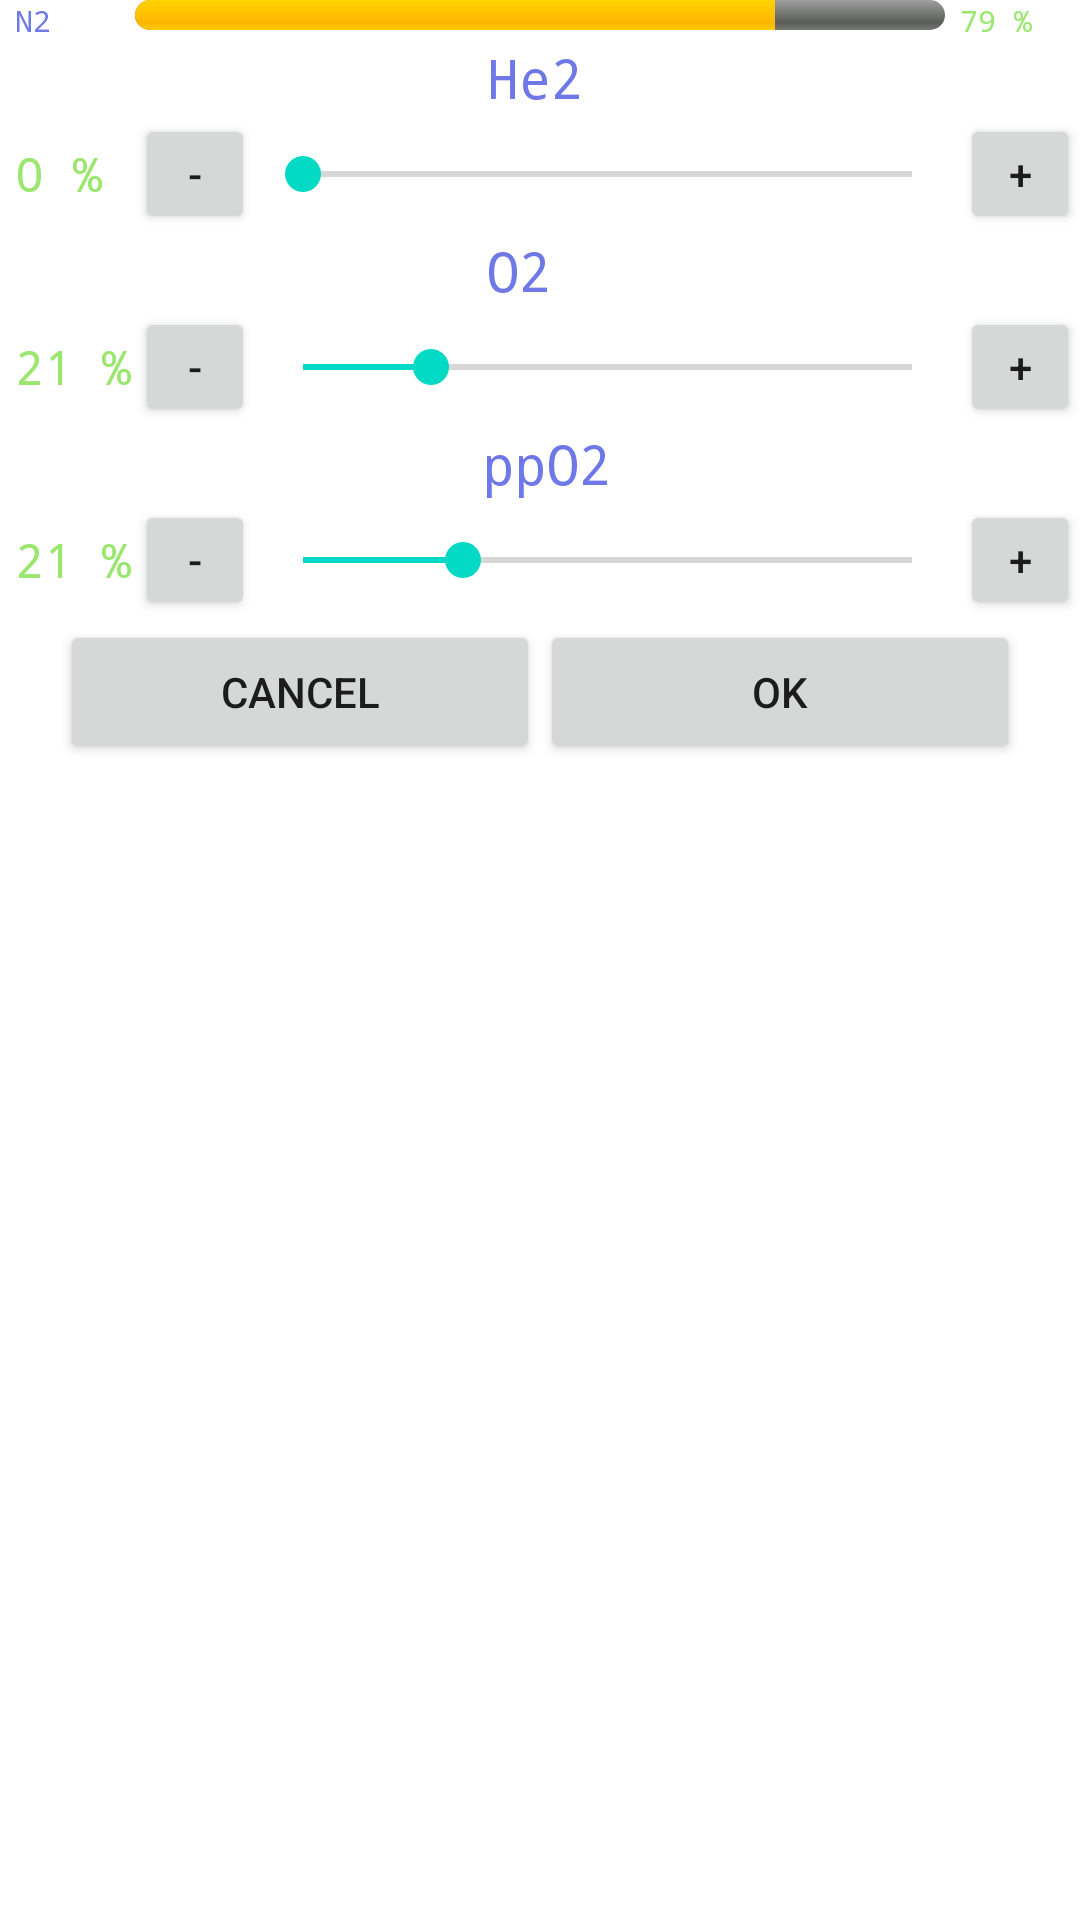

Layout XML and referenced resources for this Android screen:
<!-- AndroidManifest.xml: fallback theme Theme.MaterialComponents.DayNight.NoActionBar -->
<!-- res/layout/gas_dialog.xml -->
<?xml version="1.0" encoding="utf-8"?>
<ScrollView xmlns:android="http://schemas.android.com/apk/res/android"

android:layout_width="fill_parent" 
android:id="@+id/Scroll0001" 
android:layout_height="fill_parent" 
android:orientation="vertical">

<LinearLayout  
android:layout_width="fill_parent" 
android:id="@+id/LinearLayout01" 
android:layout_height="fill_parent" 
android:orientation="vertical" >




	
<LinearLayout android:id="@+id/GasDialogN2Layout" android:layout_width="fill_parent" android:layout_height="wrap_content">
<TextView android:id="@+id/GasDialogN2Label" 
		style="@style/Label"
		android:text="@string/gas_dialog_n2_label" android:textSize="10dip"/>
	<ProgressBar android:id="@+id/GasDialogN2" 
		android:layout_width="fill_parent"
	 	android:layout_height="wrap_content"
	 	android:progressDrawable="@android:drawable/progress_horizontal"
		android:indeterminateDrawable="@android:drawable/progress_indeterminate_horizontal"
		android:indeterminateOnly="false"
		android:progress="79"
		android:max="100"
		android:height="20dip"
		android:minHeight="10dip"
		android:maxHeight="10dip" 
		android:layout_weight="1"
	 	android:minWidth="150dip"/>
	<TextView android:id="@+id/GasDialogN2Result"
	 	style="@style/GasDialogResult"
	   	android:text="79 %" android:textSize="10dip"/>
</LinearLayout>



<TextView android:id="@+id/GasDialogHe2Lafbel" 
		android:layout_width="wrap_content" 
		android:layout_height="wrap_content" 
		android:text="@string/gas_dialog_he2_label"
		 style="@style/Label" />
<LinearLayout android:id="@+id/GasDialogHe2Layout" 
android:layout_width="fill_parent" 
 android:layout_height="wrap_content">
 <TextView android:id="@+id/GasDialogHe2Result"
	 	style="@style/GasDialogResult"
	   	android:text="0 %"/>
	<Button android:id="@+id/GasDialogHe2minus" 
		android:text="-" 
		style="@style/GasDialogPlusMinusButton"/>
	<SeekBar android:id="@+id/GasDialogHe2" 
		android:layout_width="fill_parent"
	 	android:layout_height="wrap_content"
	 	android:layout_gravity="center"
	 	android:max="100"
	 	android:progress="0"
	 	android:minWidth="150dip" android:layout_weight="1"/>
	<Button android:id="@+id/GasDialogHe2plus" 
		android:text="+" 
		style="@style/GasDialogPlusMinusButton"/>

</LinearLayout>



	<TextView android:id="@+id/GasDialogO2Label" 
		android:text="@string/gas_dialog_o2_label"
		style="@style/Label"/>
<LinearLayout android:id="@+id/GasDialogO2Layout" android:layout_width="fill_parent" android:layout_height="wrap_content">
<TextView android:id="@+id/GasDialogO2Result"
		style="@style/GasDialogResult"
	   	android:text="21 %"/>
		<Button android:id="@+id/GasDialogO2minus" 
		android:text="-" 
		style="@style/GasDialogPlusMinusButton"/>
	<SeekBar android:id="@+id/GasDialogO2" 
		android:layout_width="fill_parent"
	 	android:layout_height="wrap_content"
	 	android:progress="21"
	 	android:max="100"
	 	android:layout_gravity="center"
	 	android:layout_weight="1"
	 	android:minWidth="150dip"/>
	 	<Button android:id="@+id/GasDialogO2plus" 
		android:text="+" 
		style="@style/GasDialogPlusMinusButton"/>
	
</LinearLayout>




	<TextView android:id="@+id/GasDialogppO2Label" 
		style="@style/Label"
		android:text="@string/gas_dialog_ppo2_label"/>
<LinearLayout android:id="@+id/GasDialogppO2Layout" android:layout_width="fill_parent" android:layout_height="wrap_content">
	<TextView android:id="@+id/GasDialogppO2Result"
	 	style="@style/GasDialogResult"
	   	android:text="21 %"/>
		<Button android:id="@+id/GasDialogppO2minus" 
		android:text="-" 
		style="@style/GasDialogPlusMinusButton"
		/>
	<SeekBar android:id="@+id/GasDialogppO2" 
		android:layout_width="fill_parent"
	 	android:layout_height="wrap_content"
	 	android:progress="21"
	 	android:max="80"
	 	android:layout_gravity="center"
	 	android:layout_weight="1"
	 	android:minWidth="150dip"/>
	 	<Button android:id="@+id/GasDialogppO2plus" 
		android:text="+" 
		style="@style/GasDialogPlusMinusButton"/>

</LinearLayout>

<LinearLayout android:id="@+id/GasDialogcontrollLayout" 
android:layout_width="fill_parent" 
android:layout_height="wrap_content"
android:layout_marginLeft="20dip"
android:layout_marginRight="20dip"
>
		
		<Button android:id="@+id/GasDialogCancel" 
		android:text="Cancel" 
		android:layout_gravity="right"
		android:layout_weight="1"
		android:layout_width="fill_parent"
		android:layout_height="wrap_content"/>
		
	 	<Button android:id="@+id/GasDialogOk" 
		android:text="Ok" 
		android:layout_weight="1"
		android:layout_gravity="right"
		android:layout_width="fill_parent"
		android:layout_height="wrap_content"/>

</LinearLayout>


</LinearLayout>
</ScrollView>
<!-- resources referenced by this layout -->
<resources>
  <string name="gas_dialog_he2_label">He2</string>
  <string name="gas_dialog_n2_label">N2</string>
  <string name="gas_dialog_o2_label">O2</string>
  <string name="gas_dialog_ppo2_label">ppO2</string>
  <style name="GasDialogPlusMinusButton">
          <item name="android:maxWidth">40dip</item>
          <item name="android:minWidth">40dip</item>
          <item name="android:maxHeight">40dip</item>
          <item name="android:minHeight">40dip</item>
          <item name="android:layout_width">wrap_content</item>
          <item name="android:layout_height">wrap_content</item>
      </style>
  <style name="GasDialogResult" parent="@android:style/TextAppearance">
          <item name="android:layout_width">wrap_content</item>
          <item name="android:layout_height">wrap_content</item>
          <item name="android:textColor">#9AE66E</item>
          <item name="android:typeface">monospace</item>
          <item name="android:minWidth">45dip</item>
          <item name="android:layout_gravity">center</item>
          <item name="android:paddingLeft">5dip</item>
      </style>
  <style name="Label" parent="@android:style/TextAppearance.Medium">
          <item name="android:layout_width">wrap_content</item>
          <item name="android:layout_height">wrap_content</item>
          <item name="android:textColor">#6E78E6</item>
          <item name="android:typeface">monospace</item>
          <item name="android:minWidth">45dip</item>
          <item name="android:layout_gravity">center</item>
          <item name="android:paddingLeft">5dip</item>
          
      </style>
</resources>
